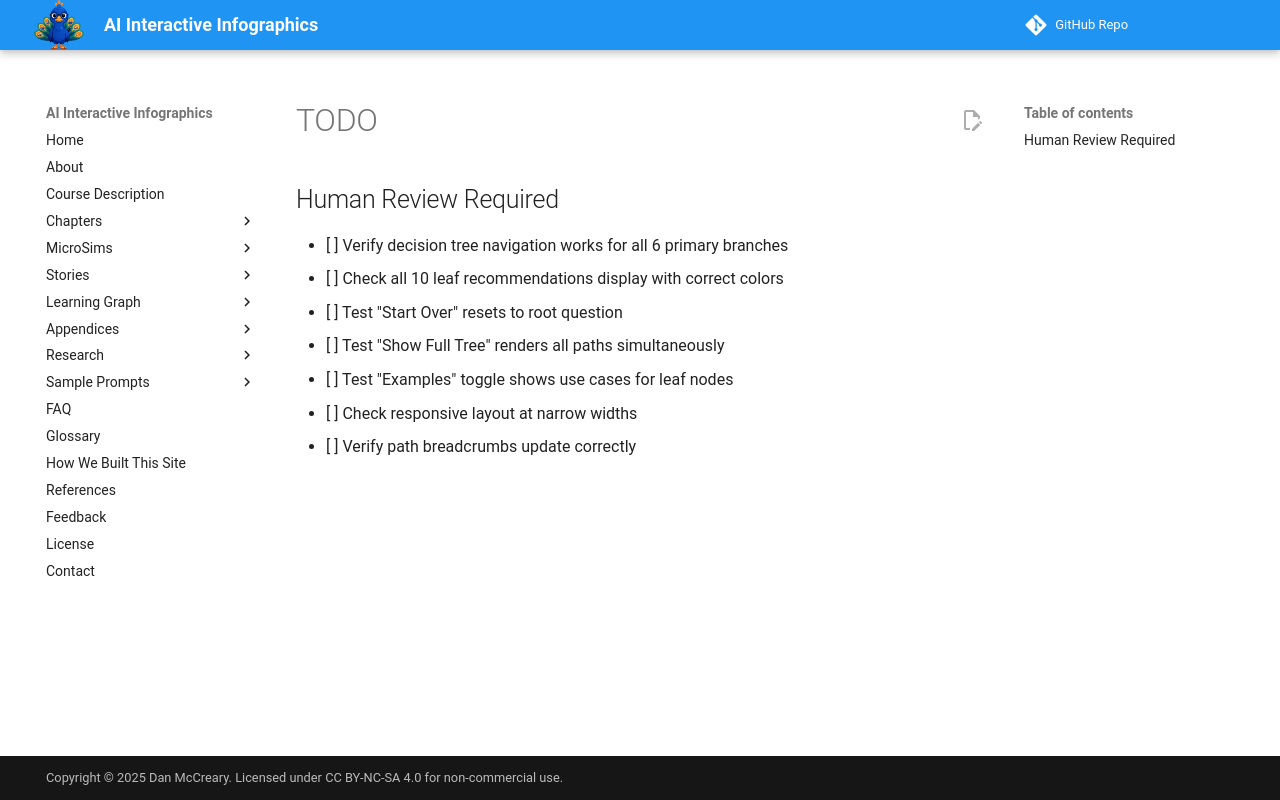

repository: dmccreary/infographics · page: sims/infographic-type-decision-tree/TODO/index.html · generator: mkdocs

## Human Review Required

- [ ] Verify decision tree navigation works for all 6 primary branches
- [ ] Check all 10 leaf recommendations display with correct colors
- [ ] Test "Start Over" resets to root question
- [ ] Test "Show Full Tree" renders all paths simultaneously
- [ ] Test "Examples" toggle shows use cases for leaf nodes
- [ ] Check responsive layout at narrow widths
- [ ] Verify path breadcrumbs update correctly
